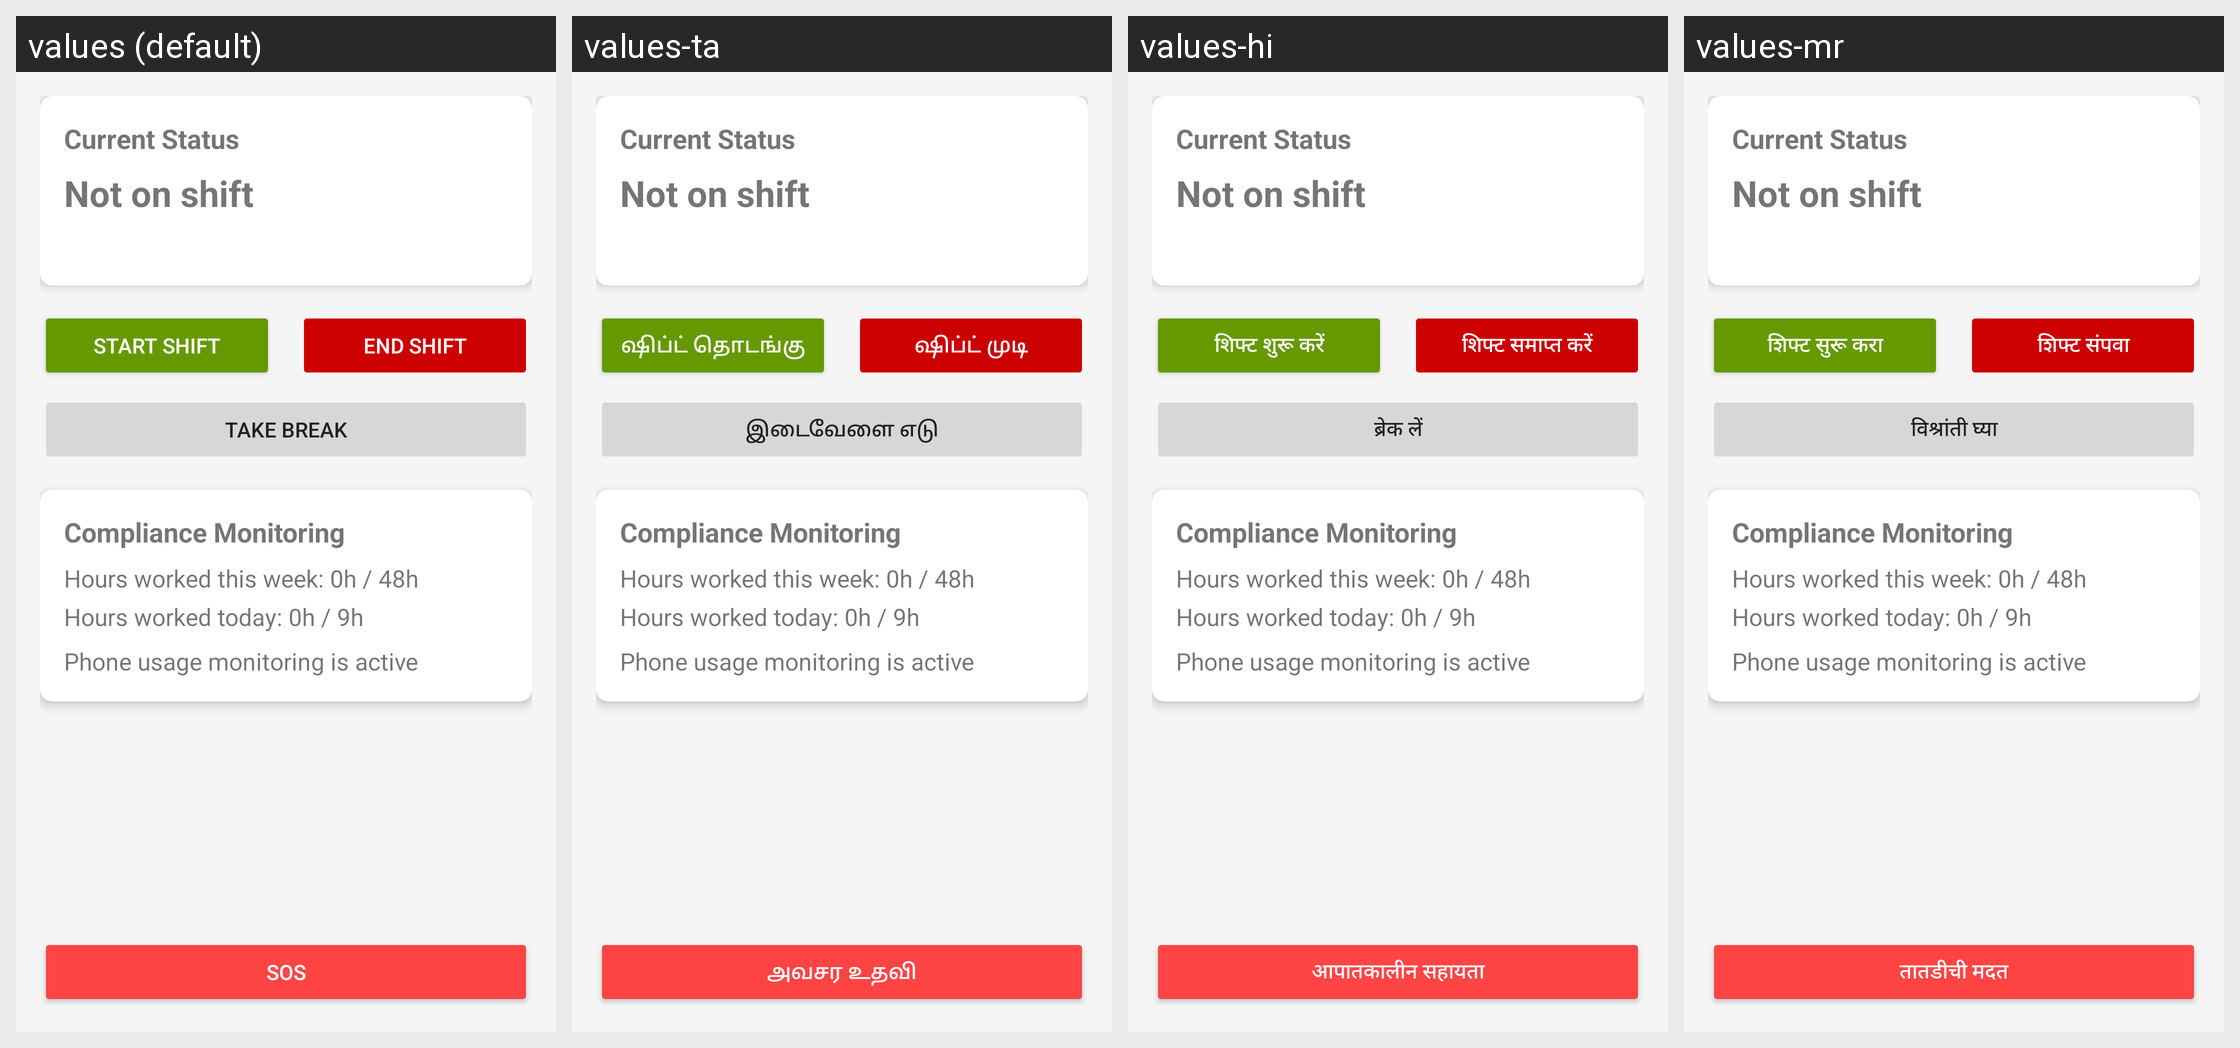

Locale-by-locale string values for the Android screen shown in this grid:
Android screen res/layout/fragment_shift.xml rendered under 4 locales, left to right: values (default), values-ta, values-hi, values-mr. Device: Nexus 5 (rendered at 1080×1920; each locale shown at half size, 540×960, under a caption strip naming it); theme Theme.Shiftly360.
Other locales in the repository, not shown: values-bn.
Strings drawn on this screen, with the default value and each locale's value (text and hints the layout hard-codes, and strings that could not be matched under every locale, appear in the picture but are not listed):

start_shift
  values: Start Shift
  values-ta: ஷிப்ட் தொடங்கு
  values-hi: शिफ्ट शुरू करें
  values-mr: शिफ्ट सुरू करा

end_shift
  values: End Shift
  values-ta: ஷிப்ட் முடி
  values-hi: शिफ्ट समाप्त करें
  values-mr: शिफ्ट संपवा

take_break
  values: Take Break
  values-ta: இடைவேளை எடு
  values-hi: ब्रेक लें
  values-mr: विश्रांती घ्या

sos
  values: SOS
  values-ta: அவசர உதவி
  values-hi: आपातकालीन सहायता
  values-mr: तातडीची मदत
